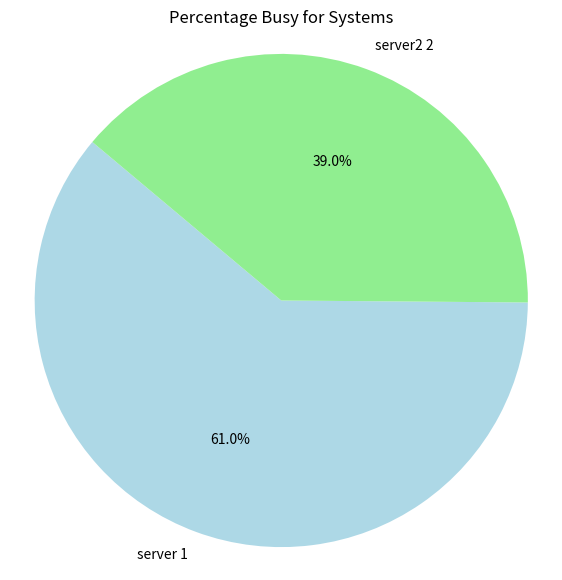
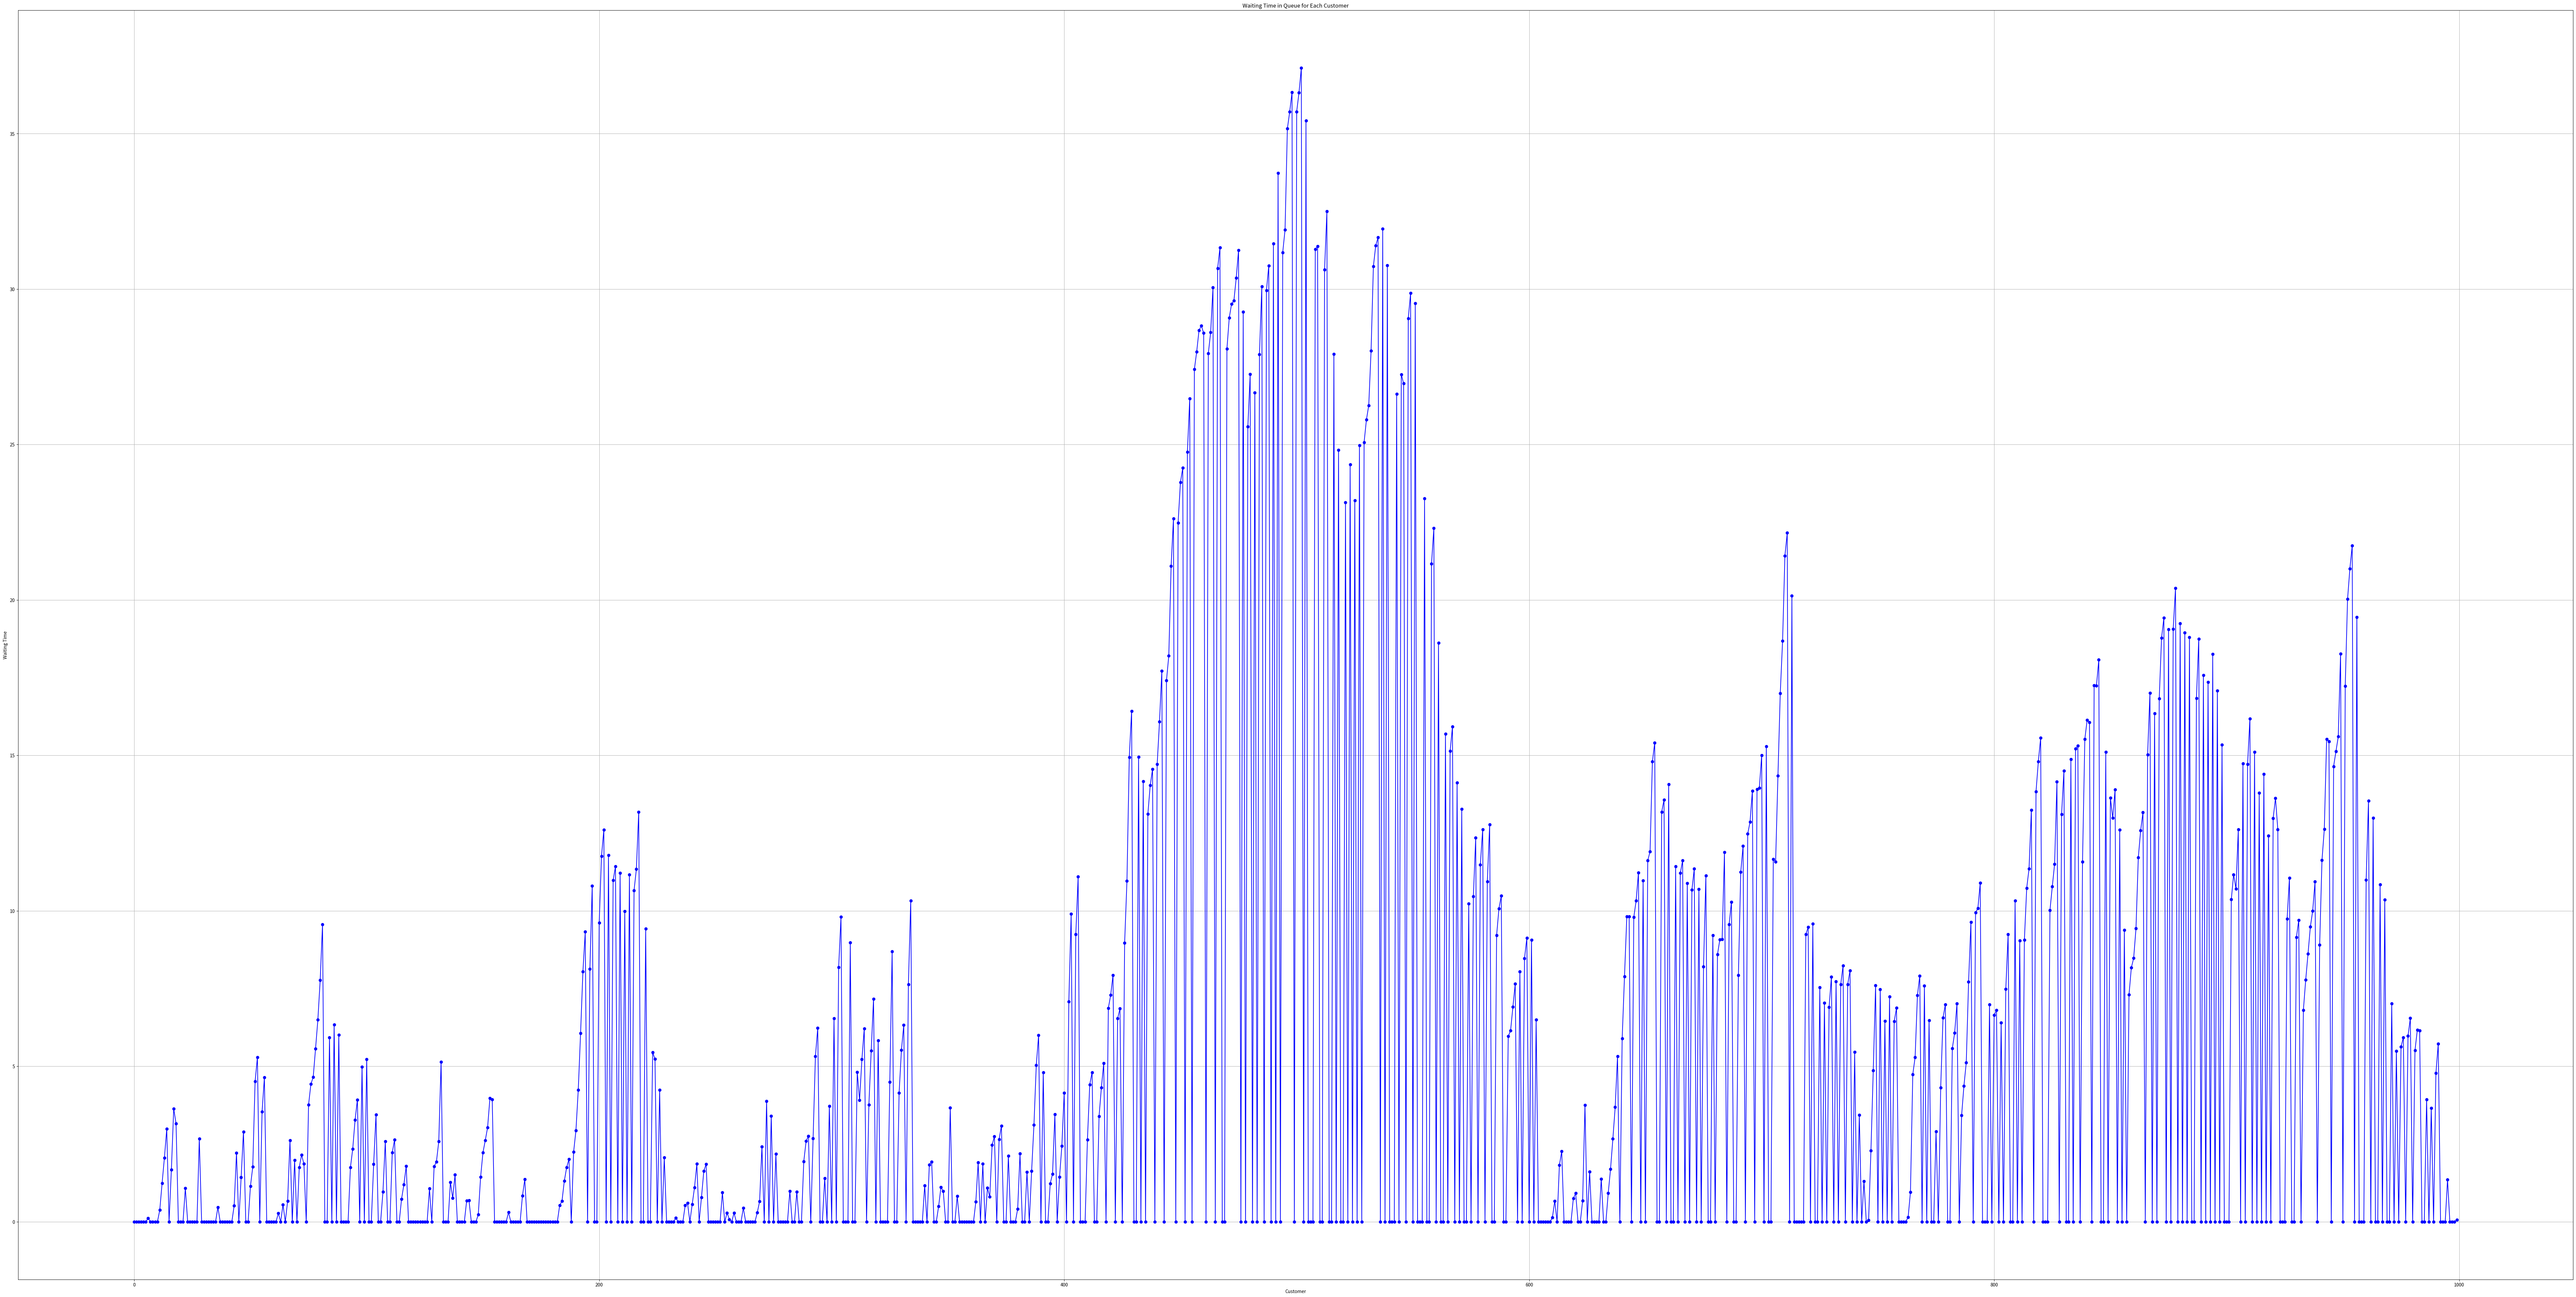

Python code for these plots, in order:
import numpy as np
import matplotlib.pyplot as plt


customers = list(range(1000))
arrival_time = np.zeros(len(customers))
interarrival_time = np.random.exponential(1, len(customers))
# server1
service_time1 = np.zeros(len(customers))
i = 0
while i < len(customers):
    x = np.random.poisson()
    if x > 0:
        service_time1[i] = x
        i += 1
time_s_begin1 = np.zeros(len(customers))
time_s_end1 = np.zeros(len(customers))
# server2
service_time2 = np.zeros(len(customers))
i = 0
while i < len(customers):
    x = np.random.poisson()
    if x > 0:
        service_time2[i] = x
        i += 1
time_s_begin2 = np.zeros(len(customers))
time_s_end2 = np.zeros(len(customers))
waitingInQueue = np.zeros(len(customers))


arrival_time[0] = 0
interarrival_time[0] = 0
time_s_begin1[0] = 0
time_s_end1[0] = service_time1[0]
waitingInQueue[0] = 0
service_time2[0] = 0
for i in range(1, len(customers)):
    arrival_time[i] = interarrival_time[i] + arrival_time[i - 1]
    # condition
    if arrival_time[i] < max(time_s_end1) and arrival_time[i]>max(time_s_end2):
        service_time1[i] = 0
        time_s_begin2[i] = max(arrival_time[i], max(time_s_end2))
        time_s_end2[i] = time_s_begin2[i] + service_time2[i]
        waitingInQueue[i] = time_s_begin2[i] - arrival_time[i]
    else:
        service_time2[i] = 0
        time_s_begin1[i] = max(arrival_time[i], max(time_s_end1))
        time_s_end1[i] = time_s_begin1[i] + service_time1[i]
        waitingInQueue[i] = time_s_begin1[i] - arrival_time[i]
# visulization
var = max(max(time_s_end1), max(time_s_end2))
percentage_busy1 = sum(service_time1)/var
percentage_busy2 = sum(service_time2)/var
print(percentage_busy1)
print(percentage_busy2)
labels = ['server 1', 'server2 2']
sizes = [percentage_busy1, percentage_busy2]
colors = ['lightblue', 'lightgreen']


plt.figure(figsize=(7, 7))
plt.pie(sizes, labels=labels, colors=colors, autopct='%1.1f%%', startangle=140)
plt.axis('equal')  
plt.title('Percentage Busy for Systems')
plt.show()
plt.figure(figsize=(100, 50))
plt.plot(customers, waitingInQueue, marker='o', linestyle='-', color='b')
plt.title('Waiting Time in Queue for Each Customer')
plt.xlabel('Customer')
plt.ylabel('Waiting Time')
plt.grid(True)
plt.show()

